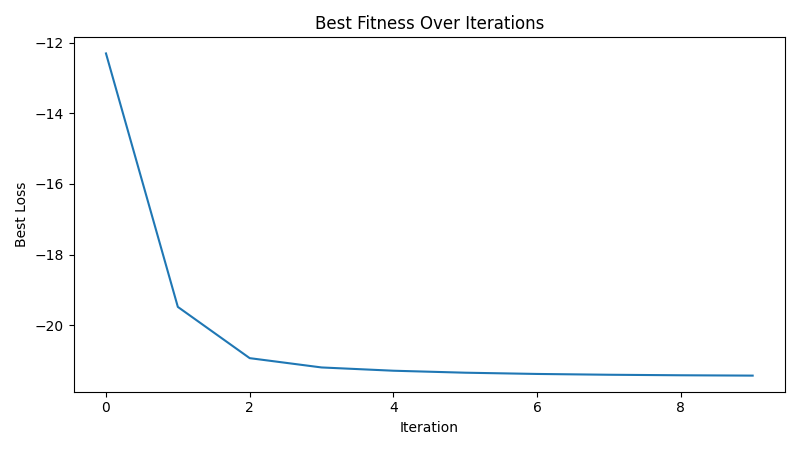

The file beside this chart, header and first rows:
iteration, best_loss
1, -12.31
2, -19.48
3, -20.93
4, -21.19
5, -21.29
6, -21.34
7, -21.38
8, -21.4
9, -21.42
10, -21.43
